3-way image classification set "balanced_dataset" from GitHub (kill136/visiondectect); label vocabulary: ink accumulation, ink break, normal.

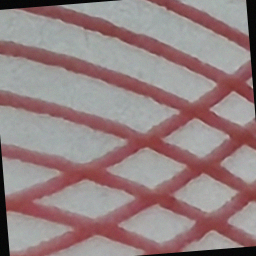
Label: ink break

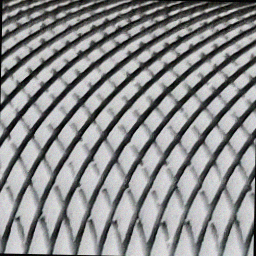
Label: ink break

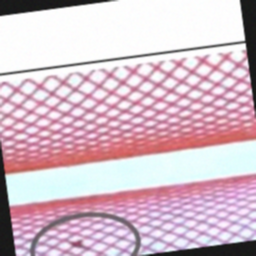
Label: ink accumulation

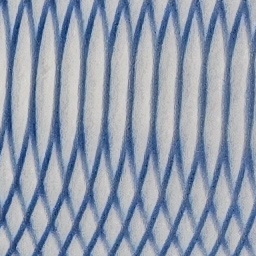
Label: normal

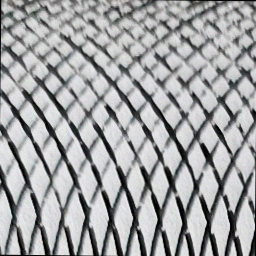
Label: ink break

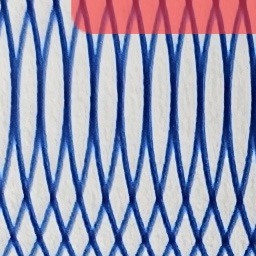
Label: normal
